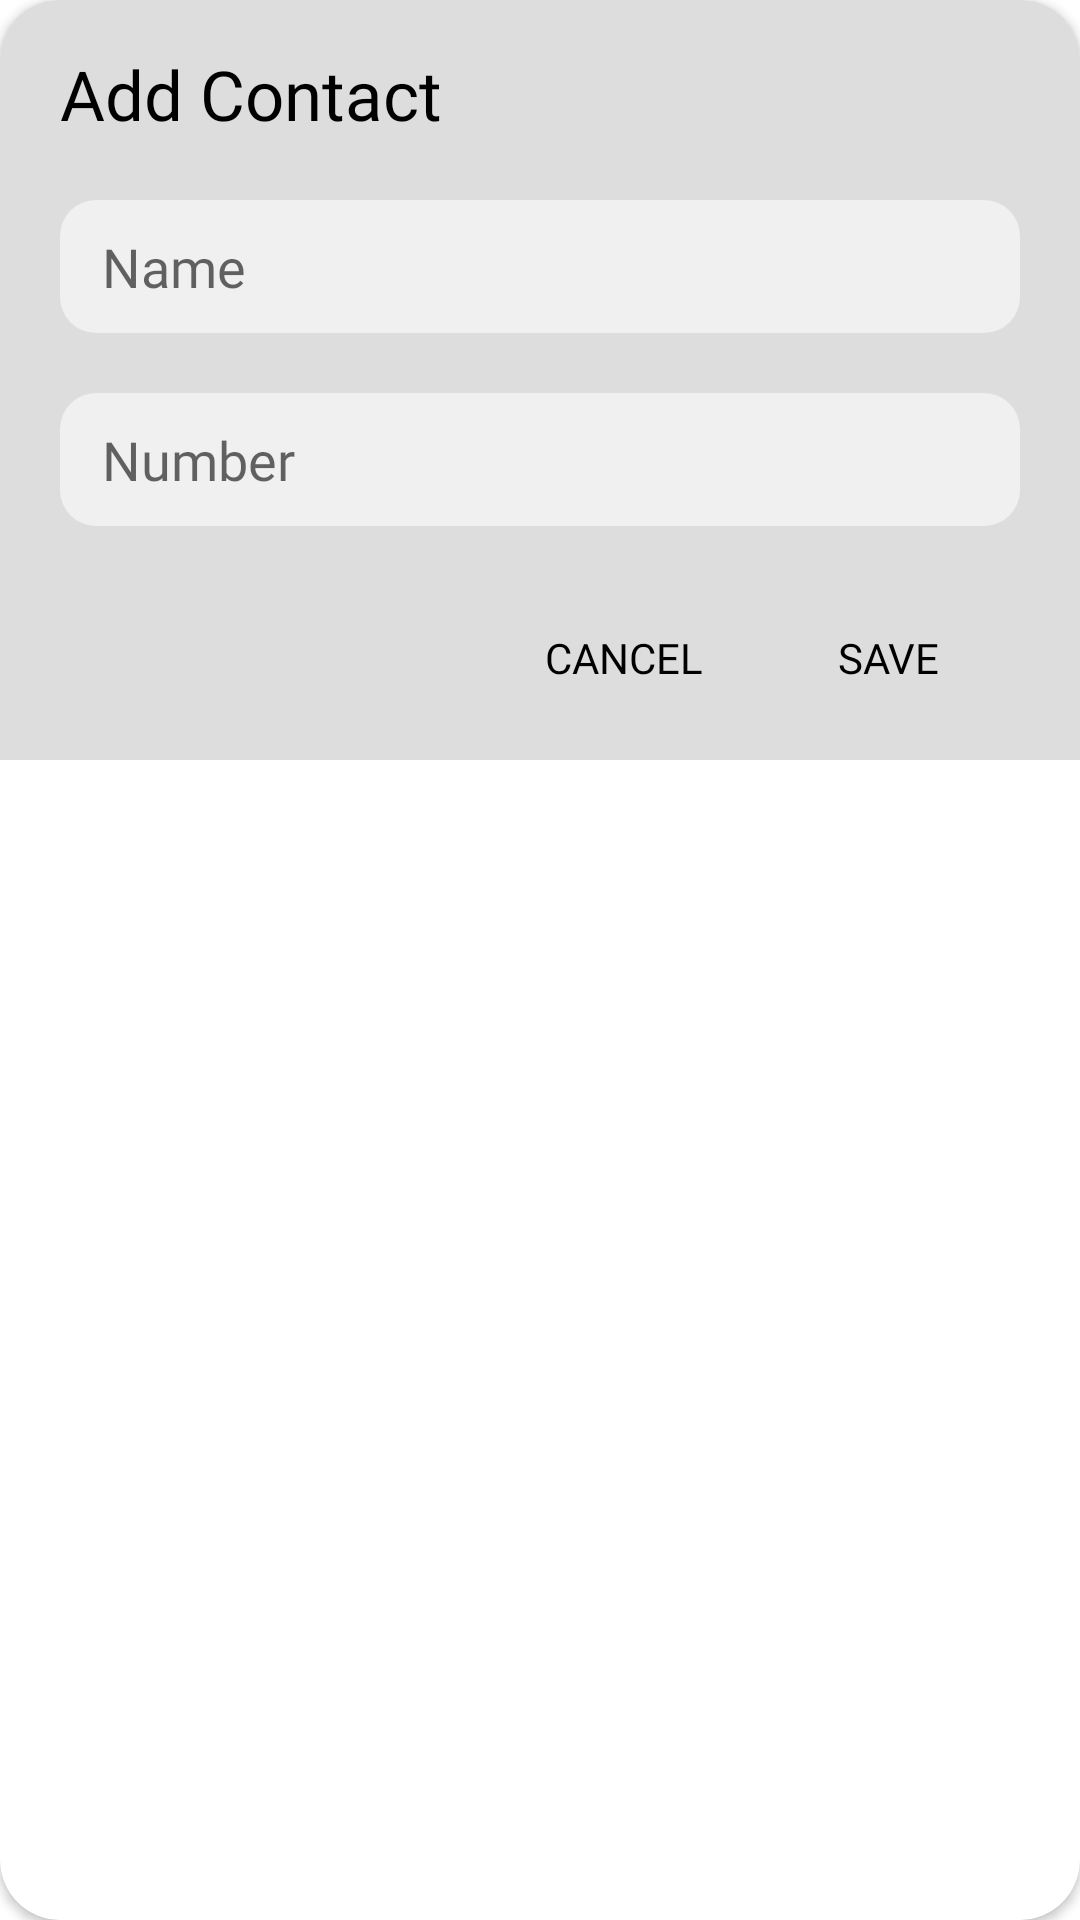

Android layout source for this screen:
<!-- AndroidManifest.xml: application theme Theme.Flow -->
<!-- res/layout/add_contact_box.xml -->
<?xml version="1.0" encoding="utf-8"?>
<androidx.cardview.widget.CardView
    android:layout_width="wrap_content"
    xmlns:app="http://schemas.android.com/apk/res-auto"
    android:layout_centerInParent="true"
    app:cardCornerRadius="20dp"
    android:id="@+id/contact_card"
    android:layout_height="wrap_content"
    xmlns:android="http://schemas.android.com/apk/res/android">
    <RelativeLayout
        android:layout_width="wrap_content"
        android:paddingHorizontal="20dp"
        android:paddingTop="16dp"
        android:paddingBottom="10dp"
        android:background="@color/lightdark"
        android:layout_height="wrap_content">
        <TextView
            android:layout_width="wrap_content"
            android:layout_height="wrap_content"
            android:id="@+id/add_txt"
            android:textSize="23sp"
            android:textColor="@color/black"
            android:fontFamily="@font/senbold"
            android:text="Add Contact"/>
        <EditText
            android:layout_marginTop="20dp"
            android:layout_width="match_parent"
            android:layout_below="@id/add_txt"
            android:layout_height="wrap_content"
            android:id="@+id/name"
            android:maxLines="1"
            android:cursorVisible="false"
            android:fontFamily="@font/senregular"
            android:textColor="@color/black"
            android:hint="Name"
            android:background="@drawable/editext_bg"
            android:paddingHorizontal="14dp"
            android:paddingVertical="10dp"/>
        <EditText
            android:layout_width="match_parent"
            android:layout_below="@+id/name"
            android:layout_height="wrap_content"
            android:hint="Number"
            android:id="@+id/number"
            android:inputType="number"
            android:maxLength="10"
            android:maxLines="1"
            android:cursorVisible="false"
            android:paddingHorizontal="14dp"
            android:paddingVertical="10dp"
            android:background="@drawable/editext_bg"
            android:fontFamily="@font/senregular"
            android:textColor="@color/black"
            android:layout_marginVertical="20dp"/>
        <LinearLayout
            android:layout_width="wrap_content"
            android:layout_below="@id/number"
            android:layout_alignParentRight="true"
            android:layout_height="wrap_content">
            <Button
                android:layout_width="wrap_content"
                android:layout_height="wrap_content"
                android:background="#0000"
                android:text="Cancel"
                android:textColor="@color/black"
                android:fontFamily="@font/senbold"
                android:id="@+id/cancel"/>
            <Button
                android:layout_width="wrap_content"
                android:layout_height="wrap_content"
                android:background="#0000"
                android:text="Save"
                android:textColor="@color/black"
                android:fontFamily="@font/senbold"
                android:id="@+id/save"/>
        </LinearLayout>
    </RelativeLayout>
</androidx.cardview.widget.CardView>
<!-- resources referenced by this layout -->
<resources>
  <color name="black">#000000</color>
  <color name="lightdark">#DDDDDD</color>
  <!-- drawable editext_bg (drawable) -->
  <?xml version="1.0" encoding="utf-8"?>
  <shape android:shape="rectangle"
      xmlns:android="http://schemas.android.com/apk/res/android">
      <solid
          android:color="@color/back"/>
      <corners
          android:radius="12dp"/>
  
  
  
  </shape>
  <style name="Theme.Flow" parent="Theme.MaterialComponents.DayNight.NoActionBar">
          
          <item name="colorPrimary">@color/purple_700</item>
          <item name="colorPrimaryVariant">#F6F5F5</item>
          <item name="colorOnPrimary">@color/white</item>
          
          <item name="colorSecondary">@color/black</item>
          <item name="colorSecondaryVariant">@color/teal_700</item>
          <item name="colorOnSecondary">@color/black</item>
          
          <item name="android:statusBarColor" tools:targetApi="l">@color/back</item>
          <item name="android:windowLightStatusBar" tools:targetApi="23">true</item>
          
          <item name="buttonBarButtonStyle">@drawable/button_reg</item>
  
          <item name="searchViewStyle">@style/MySearchViewStyle</item>
  
  
  
  
      </style>
  <color name="back">#F0F0F0</color>
  <color name="purple_700">#324E95</color>
  <color name="white">#FFFFFFFF</color>
  <color name="teal_700">#205A5A</color>
  <!-- drawable button_reg (drawable) -->
  <?xml version="1.0" encoding="utf-8"?>
  <shape xmlns:android="http://schemas.android.com/apk/res/android"
      android:shape="rectangle">
      <gradient
          android:startColor="#405EB1"
          android:endColor="#743683"
          android:angle="0"/>
      <corners
          android:radius="10dp"/>
  </shape>
  <style name="MySearchViewStyle" parent="Widget.AppCompat.SearchView">
          <item name="android:textColor">@color/black</item>
          <item name="closeIconTint">@color/black</item>
      </style>
</resources>
